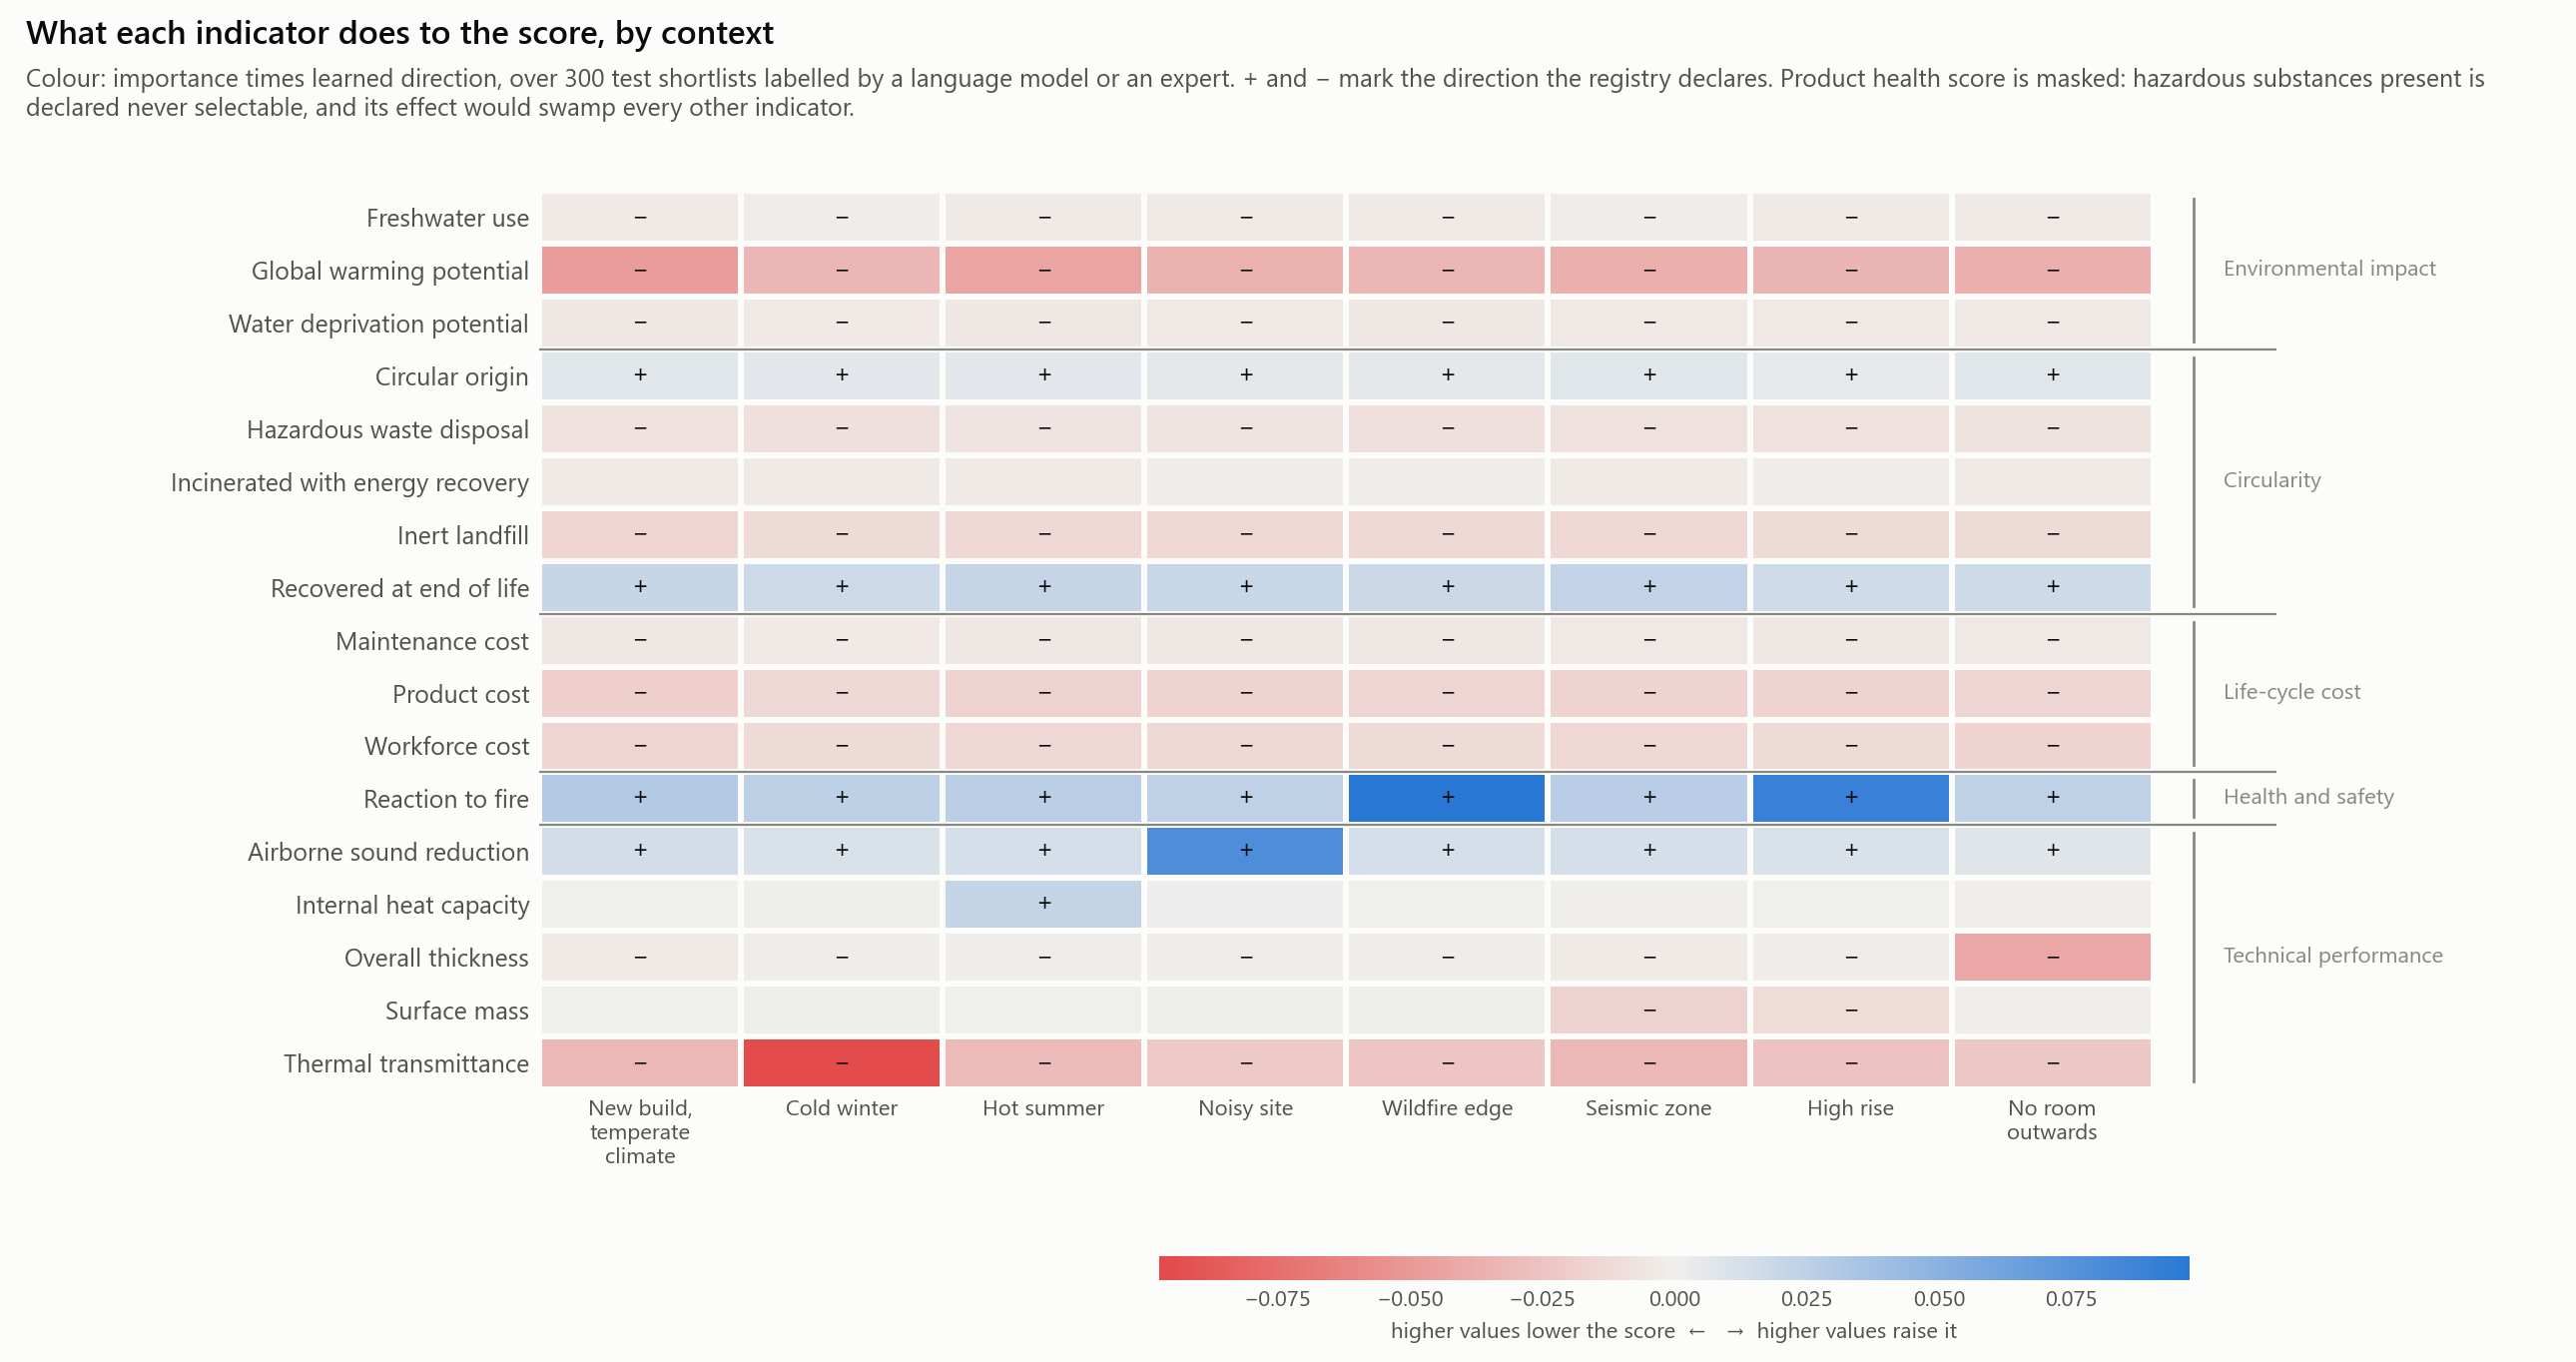

The data file committed next to this chart (first rows):
condition, indicator, family, importance, direction, signed, alternatives
new_build_mild, gwp, environmental_impact, 0.06863, -0.7, -0.04807, 1086
new_build_mild, wdp, environmental_impact, 0.00742, -0.675, -0.00501, 752
new_build_mild, fwu, environmental_impact, 0.00623, -0.511, -0.00318, 820
new_build_mild, circ_orig, circularity, 0.01366, 0.508, 0.00694, 1033
new_build_mild, fu_recyc, circularity, 0.03156, 0.642, 0.02028, 1056
new_build_mild, fu_incin, circularity, 0.00547, -0.489, -0.00268, 1099
new_build_mild, fu_inert, circularity, 0.0207, -0.771, -0.01596, 1048
new_build_mild, fu_haz, circularity, 0.02954, -0.261, -0.00772, 1099
new_build_mild, cost_product, cost, 0.03406, -0.549, -0.0187, 1103
new_build_mild, cost_labour, cost, 0.02707, -0.567, -0.01534, 1103
new_build_mild, cost_maintenance, cost, 0.01945, -0.262, -0.0051, 1103
new_build_mild, health, health_safety, 0.08426, 0.868, 0.07315, 870
new_build_mild, u_value, performance, 0.04374, -0.74, -0.03237, 1103
new_build_mild, acoustic_reduction, performance, 0.02842, 0.531, 0.01508, 1103
new_build_mild, surface_mass, performance, 0.00498, 0.052, 0.00026, 1103
new_build_mild, heat_capacity, performance, 0.00478, 0.014, 7e-05, 1103
new_build_mild, fire_reaction, health_safety, 0.04438, 0.676, 0.03, 1103
new_build_mild, thickness, performance, 0.00633, -0.6, -0.0038, 1103
thermal_insulation, gwp, environmental_impact, 0.04616, -0.71, -0.03279, 1086
thermal_insulation, wdp, environmental_impact, 0.00552, -0.633, -0.00349, 752
thermal_insulation, fwu, environmental_impact, 0.00472, -0.324, -0.00153, 820
thermal_insulation, circ_orig, circularity, 0.01228, 0.544, 0.00668, 1033
thermal_insulation, fu_recyc, circularity, 0.02805, 0.625, 0.01753, 1056
thermal_insulation, fu_incin, circularity, 0.00526, -0.492, -0.00259, 1099
thermal_insulation, fu_inert, circularity, 0.01597, -0.747, -0.01194, 1048
thermal_insulation, fu_haz, circularity, 0.02733, -0.326, -0.0089, 1099
thermal_insulation, cost_product, cost, 0.02612, -0.511, -0.01336, 1103
thermal_insulation, cost_labour, cost, 0.02003, -0.58, -0.01162, 1103
thermal_insulation, cost_maintenance, cost, 0.0148, -0.241, -0.00357, 1103
thermal_insulation, health, health_safety, 0.07618, 0.877, 0.06681, 870
thermal_insulation, u_value, performance, 0.1177, -0.809, -0.0953, 1103
thermal_insulation, acoustic_reduction, performance, 0.02141, 0.501, 0.01073, 1103
thermal_insulation, surface_mass, performance, 0.00556, 0.176, 0.00098, 1103
thermal_insulation, heat_capacity, performance, 0.00584, 0.204, 0.00119, 1103
thermal_insulation, fire_reaction, health_safety, 0.03705, 0.688, 0.02548, 1103
thermal_insulation, thickness, performance, 0.00467, -0.462, -0.00216, 1103
hot_summer, gwp, environmental_impact, 0.06081, -0.705, -0.04289, 1086
hot_summer, wdp, environmental_impact, 0.00705, -0.681, -0.0048, 752
hot_summer, fwu, environmental_impact, 0.00571, -0.521, -0.00297, 820
hot_summer, circ_orig, circularity, 0.01284, 0.517, 0.00664, 1033
hot_summer, fu_recyc, circularity, 0.03099, 0.669, 0.02073, 1056
hot_summer, fu_incin, circularity, 0.00552, -0.499, -0.00275, 1099
hot_summer, fu_inert, circularity, 0.01802, -0.763, -0.01376, 1048
hot_summer, fu_haz, circularity, 0.02655, -0.253, -0.00672, 1099
hot_summer, cost_product, cost, 0.03176, -0.548, -0.01741, 1103
hot_summer, cost_labour, cost, 0.02475, -0.568, -0.01407, 1103
hot_summer, cost_maintenance, cost, 0.01836, -0.268, -0.00492, 1103
hot_summer, health, health_safety, 0.08556, 0.878, 0.07511, 870
hot_summer, u_value, performance, 0.04191, -0.739, -0.03098, 1103
hot_summer, acoustic_reduction, performance, 0.02334, 0.556, 0.01298, 1103
hot_summer, surface_mass, performance, 0.0045, 0.136, 0.00061, 1103
hot_summer, heat_capacity, performance, 0.03203, 0.666, 0.02132, 1103
hot_summer, fire_reaction, health_safety, 0.03816, 0.685, 0.02615, 1103
hot_summer, thickness, performance, 0.00448, -0.471, -0.00211, 1103
acoustic_insulation, gwp, environmental_impact, 0.05321, -0.68, -0.03619, 1086
acoustic_insulation, wdp, environmental_impact, 0.00699, -0.642, -0.00448, 752
acoustic_insulation, fwu, environmental_impact, 0.00552, -0.46, -0.00254, 820
acoustic_insulation, circ_orig, circularity, 0.0111, 0.535, 0.00594, 1033
acoustic_insulation, fu_recyc, circularity, 0.02815, 0.69, 0.01942, 1056
acoustic_insulation, fu_incin, circularity, 0.00468, -0.479, -0.00224, 1099
... 84 more rows
